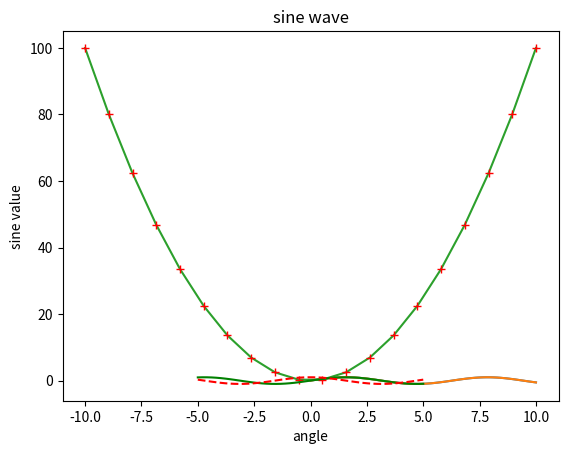

Write Python code to recreate this figure. (Note: this script raises an exception after producing the figure.)
import matplotlib.pyplot as plt
import numpy as np

x = np.linspace(0,10,100)
y = np.sin(x)
z = np.cos(x)
print(x)
print(y)
print(z)

#sine wave
plt.plot(x,y)
plt.show()

#adding title
plt.plot(x,y)
plt.xlabel('angle')
plt.ylabel('sine value')
plt.title('sine wave')
plt.show()

#parabola
x = np.linspace(-10, 10, 20)
y = x**2
plt.plot(x,y)
plt.show()

#plots in red plus sign
plt.plot(x,y,'r+')
plt.show()

x = np.linspace(-5, 5, 50)
plt.plot(x,np.sin(x), 'g-')
plt.plot(x,np.cos(x), 'r--') #dotted lines
plt.show() #shows both

#Bar plot
fig = plt.figure()
ax = fig.add_axes([0,0,1,1])
lagnuages = ['Eng', 'Fre']
people = [100,50]
ax.bar(languages, people)
plt.show()

#Pie chart
fig1 = plt.figure()
ax = fig1.add_axes([0,0,1,1])
lagnuages = ['Eng', 'Fre']
people = [100,50]
ax.pie(people,labels=languages, autopct='1f%%')
plt.show()

#Scatter plot
x = np.linspace(0,10,30)
y = np.sin(x)
z = np.cos(x)
fig2 = plt.figure()
ax = fig2.add_axes([0,0,1,1])
ax.scatter(x,y,color='g')
ax.scatter(x,z,color='b')
plt.show()

#3d scatter plot